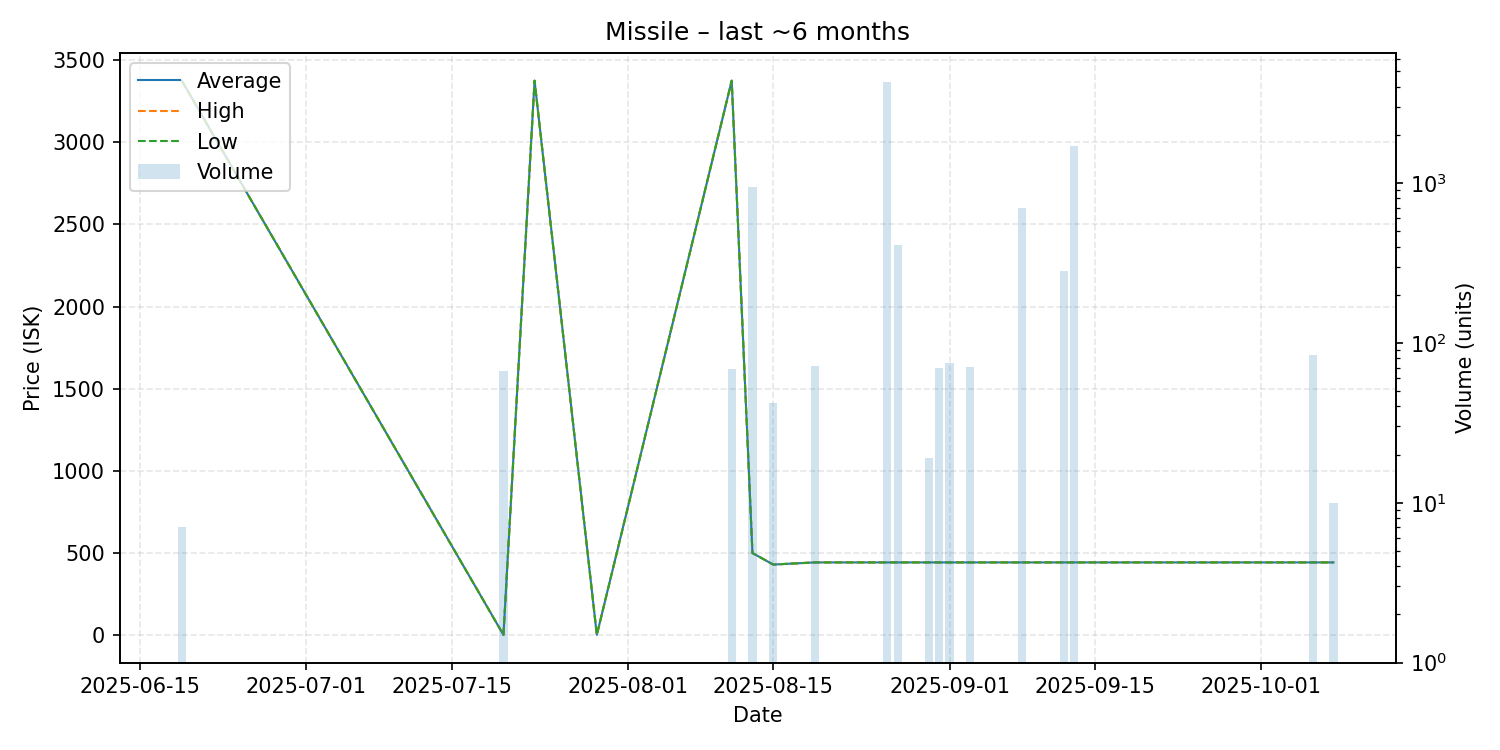

The data file committed next to this chart (first rows):
date, average, highest, lowest, order_count, volume
2025-06-19, 3375, 3375, 3375, 1, 7
2025-07-20, 2.0, 2.0, 2.0, 1, 67
2025-07-23, 3375, 3375, 3375, 1, 1
2025-07-29, 2.02, 2.02, 2.02, 1, 1
2025-08-11, 3375, 3375, 3375, 1, 69
2025-08-13, 500.1, 500.1, 500.1, 1, 942
2025-08-15, 430.0, 430.0, 430.0, 1, 42
2025-08-19, 443.0, 443.0, 443.0, 1, 72
2025-08-26, 443.0, 443.0, 443.0, 1, 4282
2025-08-27, 443.0, 443.0, 443.0, 1, 412
2025-08-30, 443.0, 443.0, 443.0, 1, 19
2025-08-31, 443.0, 443.0, 443.0, 1, 70
2025-09-01, 443.0, 443.0, 443.0, 1, 75
2025-09-03, 443.0, 443.0, 443.0, 1, 71
2025-09-08, 443.0, 443.0, 443.0, 1, 698
2025-09-12, 443.0, 443.0, 443.0, 1, 280
2025-09-13, 443.0, 443.0, 443.0, 1, 1711
2025-10-06, 443.0, 443.0, 443.0, 1, 84
2025-10-08, 443.0, 443.0, 443.0, 1, 10
